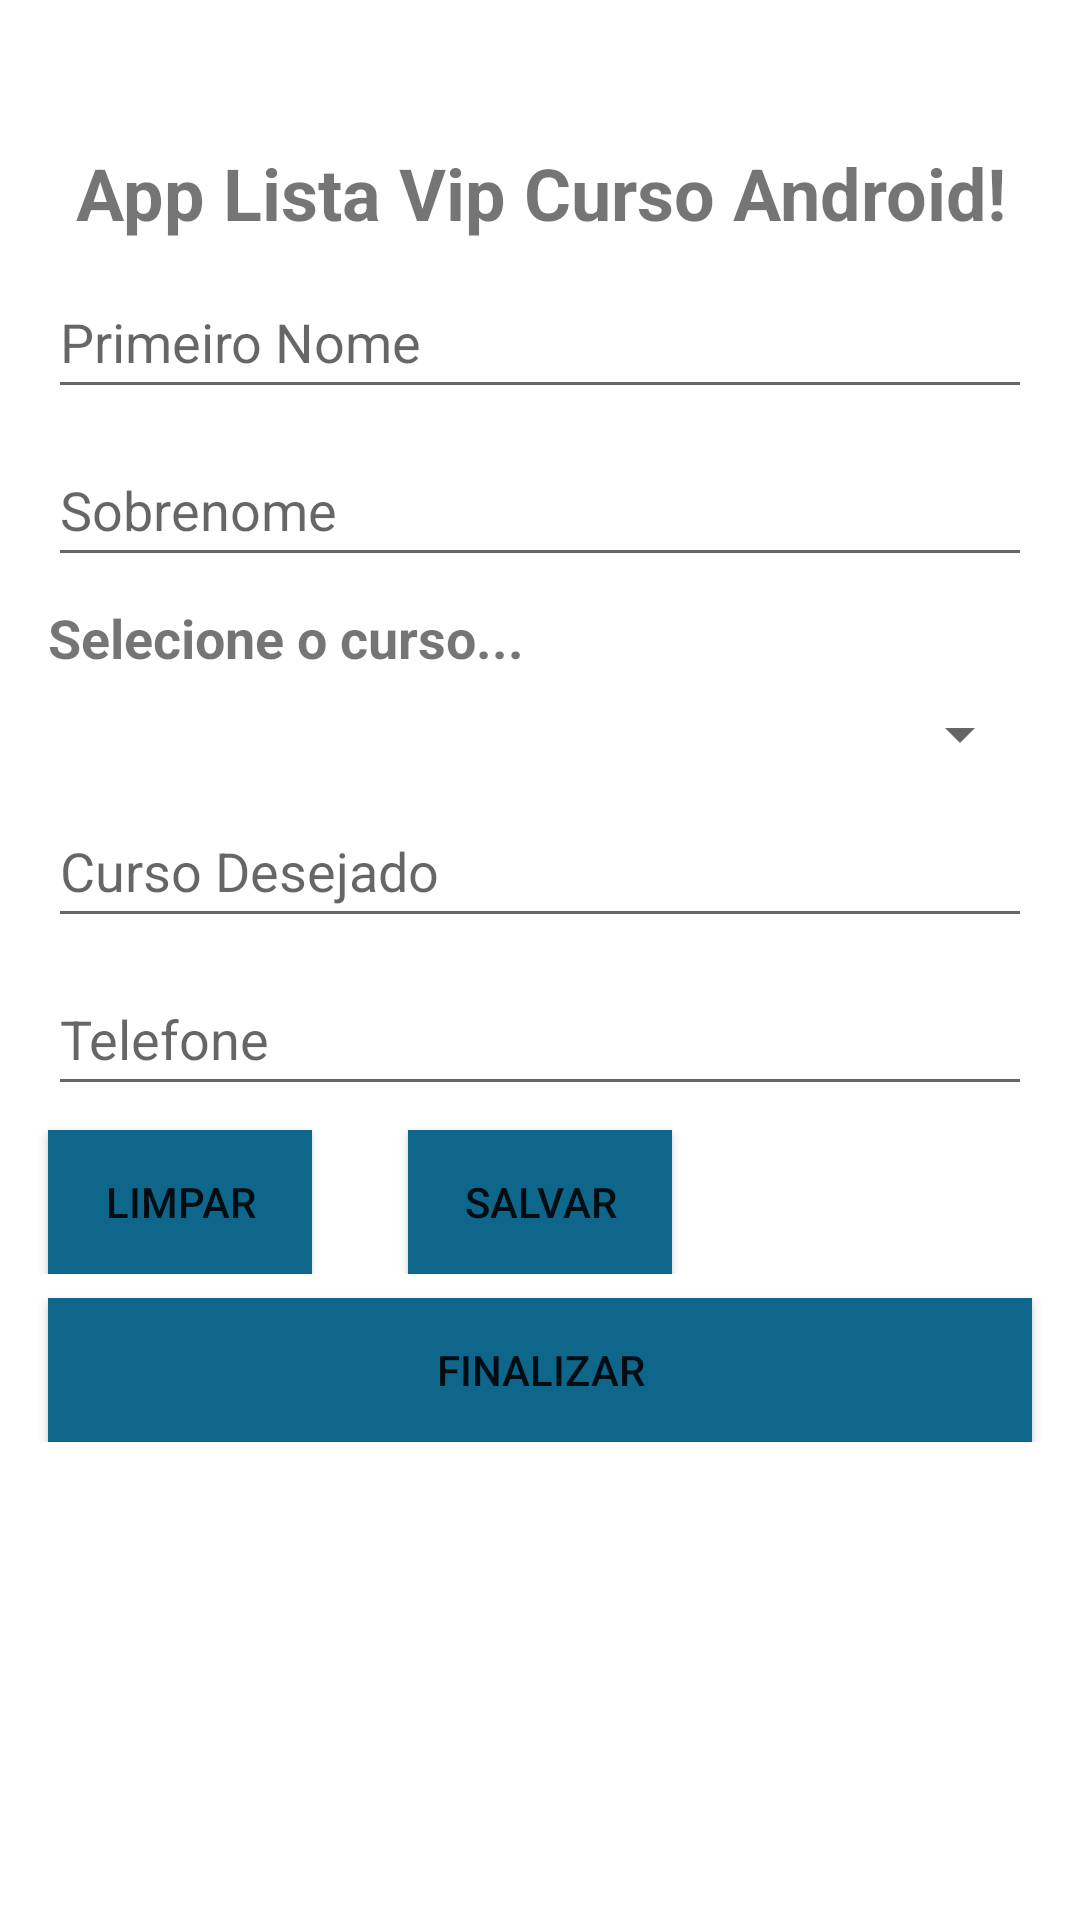

Here is an Android app screen rendered from its layout file. Give the layout XML and the strings, colors and styles it references.
<!-- AndroidManifest.xml: application theme Theme.AppLista -->
<!-- res/layout/activity_spinner.xml -->
<?xml version="1.0" encoding="utf-8"?>
<androidx.appcompat.widget.LinearLayoutCompat xmlns:android="http://schemas.android.com/apk/res/android"
    xmlns:app="http://schemas.android.com/apk/res-auto"
    xmlns:tools="http://schemas.android.com/tools"
    android:layout_width="match_parent"
    android:layout_height="match_parent"
    tools:context=".view.MainActivity"
    android:orientation="vertical">


    <ScrollView
        android:layout_width="match_parent"
        android:layout_height="wrap_content">
        <androidx.appcompat.widget.LinearLayoutCompat
            android:layout_width="match_parent"
            android:layout_height="match_parent"
            android:orientation="vertical">

    <TextView
        android:id="@+id/textView"
        android:layout_width="match_parent"
        android:layout_height="wrap_content"
        android:gravity="center_horizontal"
        android:text="App Lista Vip Curso Android!"
        android:textSize="24sp"
        android:textStyle="bold"
        android:layout_marginTop="48dp"
        android:layout_marginStart="16dp"
        android:layout_marginEnd="16dp"
        />

    <EditText
        android:id="@+id/txtNome"
        android:layout_width="match_parent"
        android:layout_height="48dp"
        android:layout_marginStart="16dp"
        android:layout_marginEnd="16dp"
        android:layout_marginTop="8dp"
        android:ems="10"
        android:hint="@string/primeiro_nome"
        android:inputType="textPersonName"
         />

    <EditText
        android:id="@+id/txtSobrenome"
        android:layout_width="match_parent"
        android:layout_height="48dp"
        android:layout_marginStart="16dp"
        android:layout_marginEnd="16dp"
        android:layout_marginTop="8dp"
        android:ems="10"
        android:hint="@string/sobrenome"
        android:inputType="textPersonName"
         />


    <TextView
        android:id="@+id/textView2"
        android:layout_width="match_parent"
        android:layout_height="wrap_content"
        android:text="@string/selecione_o_curso"
        android:textSize="18sp"
        android:textStyle="bold"
        android:layout_marginTop="8dp"
        android:layout_marginStart="16dp"
        android:layout_marginEnd="16dp"
        />

    <Spinner
        android:id="@+id/spinner2"
        android:layout_width="match_parent"
        android:layout_height="wrap_content"
        android:layout_marginStart="16dp"
        android:layout_marginEnd="16dp"
        android:layout_marginTop="8dp"
        />

    <EditText
        android:id="@+id/txtCurso"
        android:layout_width="match_parent"
        android:layout_height="48dp"
        android:layout_marginStart="16dp"
        android:layout_marginEnd="16dp"
        android:layout_marginTop="8dp"
        android:ems="10"
        android:hint="@string/curso_desejado"
        android:inputType="textPersonName"
         />

    <EditText
        android:id="@+id/txtTelefone"
        android:layout_width="match_parent"
        android:layout_height="48dp"
        android:layout_marginStart="16dp"
        android:layout_marginEnd="16dp"
        android:layout_marginTop="8dp"
        android:ems="10"
        android:hint="@string/telefone"
        android:inputType="textPersonName"
         />
<androidx.appcompat.widget.LinearLayoutCompat
    android:layout_width="match_parent"
    android:layout_height="match_parent"
    android:orientation="horizontal">
    <Button
        android:id="@+id/btnLimpar"
        android:layout_width="wrap_content"
        android:layout_height="wrap_content"
        android:layout_marginStart="16dp"
        android:layout_marginEnd="16dp"
        android:layout_marginTop="8dp"
        android:background="@color/corBotoes"
        android:text="@string/limpar"
         />

    <Button
        android:id="@+id/btnSalvar"
        android:layout_width="wrap_content"
        android:layout_height="wrap_content"
        android:layout_marginStart="16dp"
        android:layout_marginEnd="16dp"
        android:layout_marginTop="8dp"
        android:background="@color/corBotoes"
        android:text="@string/salvar"
         />
</androidx.appcompat.widget.LinearLayoutCompat>
    <Button
        android:id="@+id/btnFinalizar"
        android:layout_width="match_parent"
        android:layout_height="wrap_content"
        android:layout_marginStart="16dp"
        android:layout_marginEnd="16dp"
        android:layout_marginTop="8dp"
        android:background="@color/corBotoes"
        android:text="@string/finalizar"
         />

        </androidx.appcompat.widget.LinearLayoutCompat>

    </ScrollView>

</androidx.appcompat.widget.LinearLayoutCompat>
<!-- resources referenced by this layout -->
<resources>
  <color name="corBotoes">#0E668A</color>
  <string name="curso_desejado">Curso Desejado</string>
  <string name="finalizar">Finalizar</string>
  <string name="limpar">Limpar</string>
  <string name="primeiro_nome">Primeiro Nome</string>
  <string name="salvar">Salvar</string>
  <string name="selecione_o_curso">Selecione o curso...</string>
  <string name="sobrenome">Sobrenome</string>
  <string name="telefone">Telefone</string>
  <style name="Theme.AppLista" parent="Theme.MaterialComponents.DayNight.DarkActionBar">
          
          <item name="colorPrimary">@color/corBotoes</item>
          <item name="colorPrimaryVariant">@color/corBotoes</item>
          <item name="colorOnPrimary">@color/white</item>
          
          <item name="colorSecondary">@color/teal_200</item>
          <item name="colorSecondaryVariant">@color/teal_700</item>
          <item name="colorOnSecondary">@color/black</item>
          
          <item name="android:statusBarColor">?attr/colorPrimaryVariant</item>
          
      </style>
  <color name="white">#FFFFFFFF</color>
  <color name="teal_200">#FF03DAC5</color>
  <color name="teal_700">#FF018786</color>
  <color name="black">#FF000000</color>
</resources>
